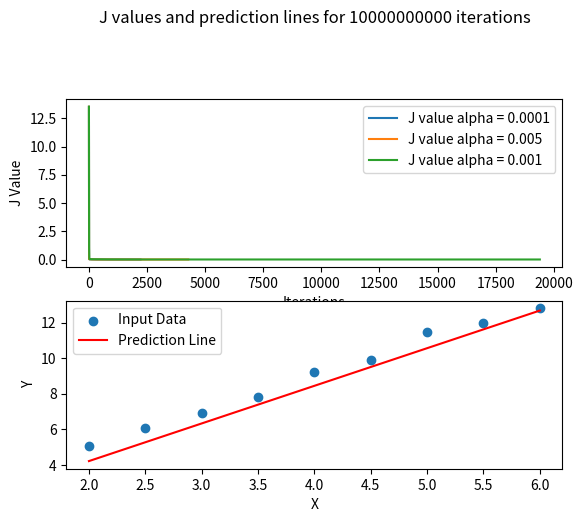

Reproduce this figure in Python.
import matplotlib.pyplot as plt

X = [2.0,2.5,3.0,3.5,4.0,4.5,5.0,5.5,6.0]
Y = [5.1,6.1,6.9,7.8,9.2,9.9,11.5,12.0,12.8]

def grad_theta_1(X, Y, theta_1, theta_2):
    return sum([theta_1 + theta_2 * x - y for x,y in zip(X, Y)])

def grad_theta_2(X, Y, theta_1, theta_2):
    return sum([theta_1 * x + theta_2 * x*x - x*y for x,y in  zip(X, Y)])

def trainModel(X,Y, theta_1, theta_2, alpha, acceptance_criteria, max_tries):
    J_array, i = [], 0
    while True:
        # calculate the J value and append in an array for plotting later on
        J = 1.0/(2*len(X)) * sum([ 
            (y - ( theta_1 + theta_2 * x )) ** 2  
                for x,y in zip(X,Y)
        ])
        J_array.append(J)

        # calculate the change in theta values
        theta_1_change = alpha * grad_theta_1(X, Y, theta_1, theta_2)
        theta_2_change = alpha * grad_theta_2(X, Y , theta_1, theta_2)
        if (
            (abs(theta_1_change) <= acceptance_criteria and abs(theta_2_change) < acceptance_criteria) or
            i > max_tries
        ):
            break

        # apply the change in theta values
        theta_1 = theta_1 - theta_1_change
        theta_2 = theta_2 - theta_2_change
        i += 1
    return (J_array, theta_1, theta_2)


# model parameters
num_of_iterations = 10**10
theta_1 = 0
theta_2 = 1
acceptance_criteria = 10**-10

(predictedJs_1, theta_1_1, theta_2_1) = trainModel(X, Y, theta_1, theta_2, 0.01, acceptance_criteria, num_of_iterations)
(predictedJs_2, _, _) = trainModel(X, Y, theta_1, theta_2, 0.005, acceptance_criteria, num_of_iterations)
(predictedJs_3, _, _) = trainModel(X, Y, theta_1, theta_2, 0.001, acceptance_criteria, num_of_iterations)
predicted_y_values = [theta_1_1 * theta_2_1*x for x in X]


# plots
_, (ax1,ax2) = plt.subplots(2,1, sharex=False, sharey=False)
ax1.plot(predictedJs_1, label="J value alpha = 0.0001")
ax1.plot(predictedJs_2, label="J value alpha = 0.005")
ax1.plot(predictedJs_3, label="J value alpha = 0.001")
ax1.set(xlabel="Iterations", ylabel="J Value")


ax2.scatter(X, Y, label="Input Data")
ax2.plot(X, predicted_y_values, color='r', label='Prediction Line')
ax2.set(xlabel="X", ylabel="Y")

ax2.legend()
ax1.legend()

title = f"J values and prediction lines for {num_of_iterations} iterations"
plt.title(title, pad=200)
plt.show()
